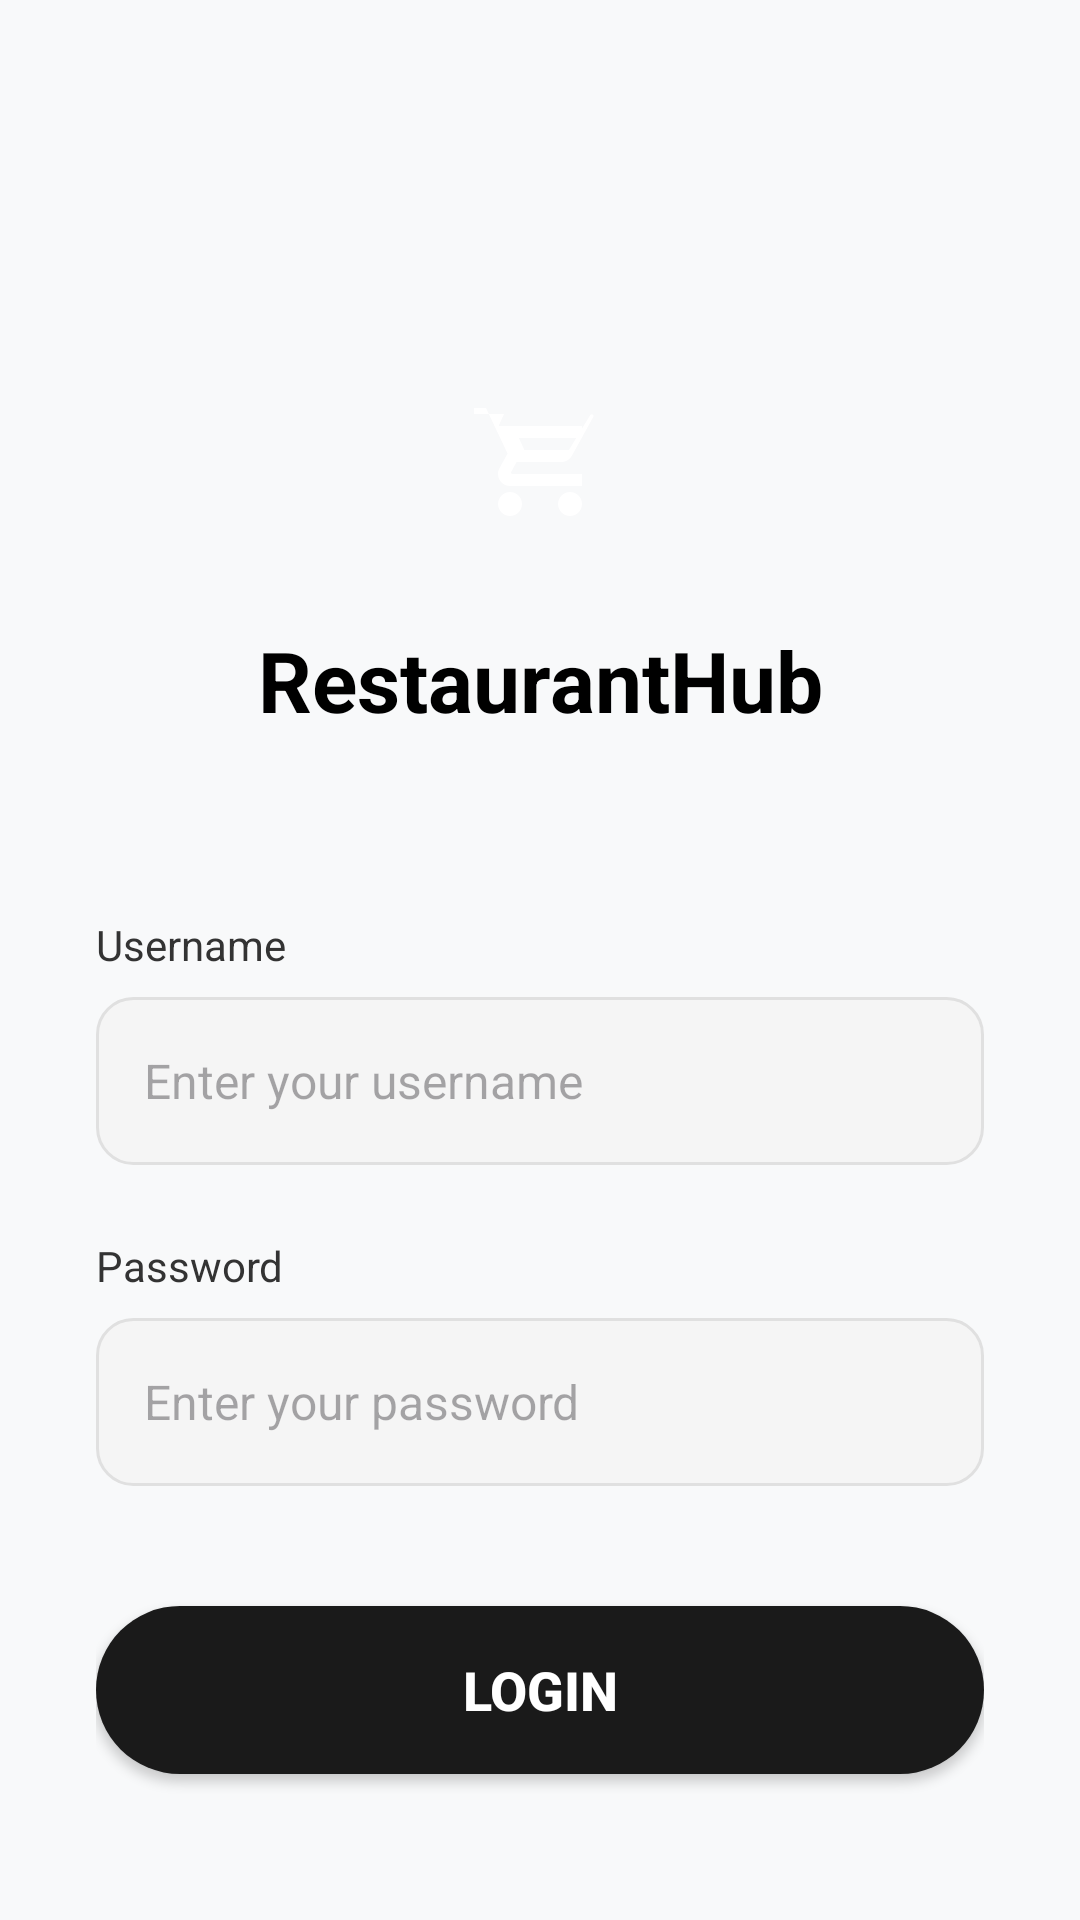

Layout XML and referenced resources for this Android screen:
<!-- AndroidManifest.xml: application theme Theme.RestaurantHub -->
<!-- res/layout/activity_login.xml -->
<?xml version="1.0" encoding="utf-8"?>
<androidx.constraintlayout.widget.ConstraintLayout xmlns:android="http://schemas.android.com/apk/res/android"
    xmlns:app="http://schemas.android.com/apk/res-auto"
    android:layout_width="match_parent"
    android:layout_height="match_parent"
    android:background="#F8F9FA"
    android:padding="32dp">

    
    <ImageView
        android:id="@+id/ivLogo"
        android:layout_width="80dp"
        android:layout_height="80dp"
        android:src="@drawable/ic_shopping_cart_purple"
        android:background="@drawable/circle_purple_background"
        android:padding="16dp"
        app:layout_constraintTop_toTopOf="parent"
        app:layout_constraintStart_toStartOf="parent"
        app:layout_constraintEnd_toEndOf="parent"
        android:layout_marginTop="80dp" />

    
    <TextView
        android:id="@+id/tvAppName"
        android:layout_width="wrap_content"
        android:layout_height="wrap_content"
        android:text="RestaurantHub"
        android:textSize="28sp"
        android:textStyle="bold"
        android:textColor="#000000"
        android:layout_marginTop="16dp"
        app:layout_constraintTop_toBottomOf="@id/ivLogo"
        app:layout_constraintStart_toStartOf="parent"
        app:layout_constraintEnd_toEndOf="parent" />

    
    <TextView
        android:id="@+id/tvUsernameLabel"
        android:layout_width="wrap_content"
        android:layout_height="wrap_content"
        android:text="Username"
        android:textSize="14sp"
        android:textColor="#333333"
        android:layout_marginTop="60dp"
        app:layout_constraintTop_toBottomOf="@id/tvAppName"
        app:layout_constraintStart_toStartOf="parent" />

    <EditText
        android:id="@+id/etUsername"
        android:layout_width="match_parent"
        android:layout_height="56dp"
        android:hint="Enter your username"
        android:background="@drawable/edittext_rounded_background"
        android:paddingStart="16dp"
        android:paddingEnd="16dp"
        android:textSize="16sp"
        android:inputType="text"
        android:layout_marginTop="8dp"
        app:layout_constraintTop_toBottomOf="@id/tvUsernameLabel" />

    
    <TextView
        android:id="@+id/tvPasswordLabel"
        android:layout_width="wrap_content"
        android:layout_height="wrap_content"
        android:text="Password"
        android:textSize="14sp"
        android:textColor="#333333"
        android:layout_marginTop="24dp"
        app:layout_constraintTop_toBottomOf="@id/etUsername"
        app:layout_constraintStart_toStartOf="parent" />

    <EditText
        android:id="@+id/etPassword"
        android:layout_width="match_parent"
        android:layout_height="56dp"
        android:hint="Enter your password"
        android:background="@drawable/edittext_rounded_background"
        android:paddingStart="16dp"
        android:paddingEnd="16dp"
        android:textSize="16sp"
        android:inputType="textPassword"
        android:layout_marginTop="8dp"
        app:layout_constraintTop_toBottomOf="@id/tvPasswordLabel" />

    
    <Button
        android:id="@+id/btnLogin"
        android:layout_width="match_parent"
        android:layout_height="56dp"
        android:text="Login"
        android:textColor="#FFFFFF"
        android:textSize="18sp"
        android:textStyle="bold"
        android:background="@drawable/button_black_rounded"
        android:layout_marginTop="40dp"
        app:layout_constraintTop_toBottomOf="@id/etPassword" />

    
    <TextView
        android:id="@+id/tvForgotPassword"
        android:layout_width="wrap_content"
        android:layout_height="wrap_content"
        android:text="Forgot Password?"
        android:textColor="#6A1B9A"
        android:textSize="14sp"
        android:layout_marginTop="16dp"
        app:layout_constraintTop_toBottomOf="@id/btnLogin"
        app:layout_constraintEnd_toEndOf="parent"
        app:layout_constraintStart_toStartOf="parent" />

    
    <View
        android:id="@+id/dividerLeft"
        android:layout_width="0dp"
        android:layout_height="1dp"
        android:background="#DDDDDD"
        android:layout_marginTop="32dp"
        android:layout_marginEnd="16dp"
        app:layout_constraintTop_toBottomOf="@id/tvForgotPassword"
        app:layout_constraintStart_toStartOf="parent"
        app:layout_constraintEnd_toStartOf="@id/tvOr" />

    <TextView
        android:id="@+id/tvOr"
        android:layout_width="wrap_content"
        android:layout_height="wrap_content"
        android:text="or"
        android:textColor="#888888"
        android:textSize="14sp"
        android:background="#F8F9FA"
        android:paddingStart="8dp"
        android:paddingEnd="8dp"
        app:layout_constraintTop_toTopOf="@id/dividerLeft"
        app:layout_constraintBottom_toBottomOf="@id/dividerLeft"
        app:layout_constraintStart_toStartOf="parent"
        app:layout_constraintEnd_toEndOf="parent" />

    <View
        android:id="@+id/dividerRight"
        android:layout_width="0dp"
        android:layout_height="1dp"
        android:background="#DDDDDD"
        app:layout_constraintTop_toTopOf="@id/dividerLeft"
        app:layout_constraintStart_toEndOf="@id/tvOr"
        app:layout_constraintEnd_toEndOf="parent"
        android:layout_marginStart="16dp" />

    
    <TextView
        android:id="@+id/tvRegisterGuest"
        android:layout_width="wrap_content"
        android:layout_height="wrap_content"
        android:text="Register as Guest"
        android:textColor="#6A1B9A"
        android:textSize="16sp"
        android:textStyle="bold"
        android:layout_marginTop="24dp"
        app:layout_constraintTop_toBottomOf="@id/dividerLeft"
        app:layout_constraintStart_toStartOf="parent"
        app:layout_constraintEnd_toEndOf="parent" />

</androidx.constraintlayout.widget.ConstraintLayout>
<!-- resources referenced by this layout -->
<resources>
  <!-- drawable button_black_rounded (drawable) -->
  <?xml version="1.0" encoding="utf-8"?>
  <shape xmlns:android="http://schemas.android.com/apk/res/android">
      <corners android:radius="28dp" />
      <solid android:color="#1A1A1A" />
  </shape>
  <!-- drawable edittext_rounded_background (drawable) -->
  <?xml version="1.0" encoding="utf-8"?>
  <shape xmlns:android="http://schemas.android.com/apk/res/android">
      <corners android:radius="12dp" />
      <solid android:color="#F5F5F5" />
      <stroke android:width="1dp" android:color="#E0E0E0" />
  </shape>
  <!-- drawable ic_shopping_cart_purple (drawable) -->
  <vector xmlns:android="http://schemas.android.com/apk/res/android"
      android:width="24dp"
      android:height="24dp"
      android:viewportWidth="24"
      android:viewportHeight="24"
      android:tint="#FFFFFF">
      <path
          android:fillColor="@android:color/white"
          android:pathData="M7,18c-1.1,0 -1.99,0.9 -1.99,2S5.9,22 7,22s2,-0.9 2,-2 -0.9,-2 -2,-2zM1,2v2h2l3.6,7.59 -1.35,2.45c-0.16,0.28 -0.25,0.61 -0.25,0.96 0,1.1 0.9,2 2,2h12v-2L7.42,15c-0.14,0 -0.25,-0.11 -0.25,-0.25l0.03,-0.12L8.1,13h7.45c0.75,0 1.41,-0.41 1.75,-1.03l3.58,-6.49c0.08,-0.14 0.03,-0.31 -0.12,-0.39 -0.15,-0.08 -0.32,-0.03 -0.4,0.12L16.82,11h-7.42l-0.93,-2L19,9V7L5.1,7l0.9,-2L1,5zM17,18c-1.1,0 -1.99,0.9 -1.99,2s0.89,2 1.99,2 2,-0.9 2,-2 -0.9,-2 -2,-2z"/>
  </vector>
  <style name="Theme.RestaurantHub" parent="Base.Theme.RestaurantHub" />
  <style name="Base.Theme.RestaurantHub" parent="Theme.Material3.DayNight.NoActionBar">
          
          
      </style>
</resources>
